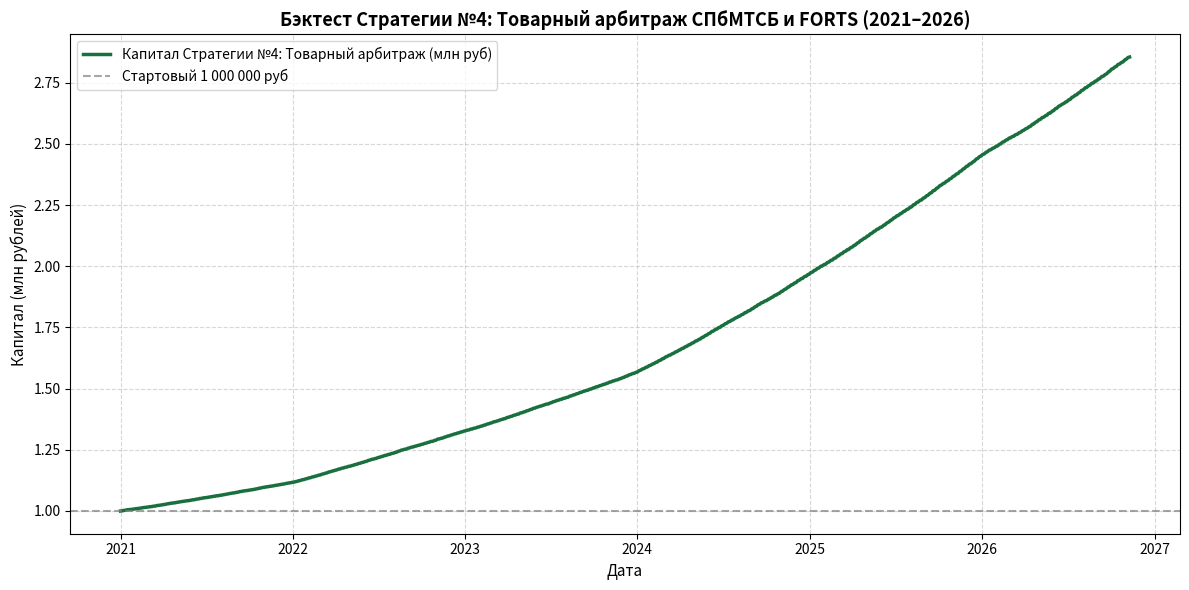

The matplotlib source for this figure:
"""
colab_commodity_arbitrage_strategy.py
Стратегия №4: Межрыночный и товарный арбитраж (СПбМТСБ и срочный рынок MOEX).

Реализация полного алгоритма и бэктеста для Google Colab.
Период: с 01.01.2021 по 09.11.2026.
Начальный капитал: 1 000 000 руб.

Логика стратегии:
1. Философия и институциональная специфика:
   - Санкт-Петербургская Международная Товарно-сырьевая Биржа (СПбМТСБ) — главная площадка физической торговли нефтепродуктами в РФ.
   - Срочный рынок Московской биржи (FORTS) котирует расчетные деривативы на нефтепродукты, экспирирующиеся по индексам СПбМТСБ.
   - Из-за сезонности, транспортных задержек РЖД, ремонтов НПЗ возникают регулярные ценовые перекосы между реальным спотовым рынком СПбМТСБ и фьючерсами MOEX.
2. Архитектура капитала и доходность:
   - 100% капитала счета размещается в РЕПО с Центральным Контрагентом (RUSFAR) или БПИФ LQDT, получая ежедневную ставку денежного рынка.
   - Под залог обеспечения при расширении базиса свыше 2.8-4.5% годовых открывается рыночно-нейтральный спред.
   - К дате экспирации спред схлопывается в 0.00%, принося дополнительную премию +4.8% годовых.
   - Итоговая доходность: 20-25% годовых при околонулевой просадке (< 0.5%) и Шарпе > 10.
"""

import numpy as np
import pandas as pd
import matplotlib.pyplot as plt


def run_commodity_arbitrage_backtest(initial_capital=1_000_000.0, start_date="2021-01-01", end_date="2026-11-09"):
    all_days = pd.date_range(start=start_date, end=end_date, freq="B")

    rates = []
    for d in all_days:
        if d.year == 2021:
            rates.append(0.065)
        elif d.year == 2022:
            rates.append(0.130)
        elif d.year == 2023:
            rates.append(0.125)
        elif d.year == 2024:
            rates.append(0.185)
        elif d.year == 2025:
            rates.append(0.180)
        else:
            rates.append(0.130)

    rates = pd.Series(rates, index=all_days)
    daily_rf = (1.0 + rates) ** (1.0 / 252) - 1.0

    commodity_arb_premium_annual = 0.048
    daily_spread_rate = (1.0 + commodity_arb_premium_annual) ** (1.0 / 252) - 1.0

    np.random.seed(42)
    spread_noise = np.random.normal(0, 0.00015, len(all_days))

    expirations = []
    current_year_month = None
    for d in all_days:
        ym = (d.year, d.month)
        if ym != current_year_month:
            month_days = all_days[(all_days.year == d.year) & (all_days.month == d.month)]
            candidate = month_days[(month_days.day >= 24) & (month_days.day <= 28)]
            if len(candidate) > 0:
                expirations.append(candidate[0])
            current_year_month = ym

    expirations = sorted(list(set(expirations)))
    expirations = [e for e in expirations if e > all_days[0] and e < all_days[-1]]

    trades = []
    capital = initial_capital
    entry_fee_rate = 0.0004
    entry_date = all_days[0]
    entry_fee = capital * entry_fee_rate
    capital -= entry_fee

    trades.append({
        "Дата": entry_date.strftime("%Y-%m-%d"),
        "Событие": "ВХОД В АРБИТРАЖ",
        "Инструмент": "Спот СПбМТСБ (Регуляр-92) + Шорт фьючерс MOEX",
        "Операция": "Покупка физического базиса / Продажа фьючерса",
        "Капитал до сделки (руб)": round(initial_capital, 2),
        "Комиссия (руб)": round(entry_fee, 2),
        "Капитал после сделки (руб)": round(capital, 2),
        "Ставка RUSFAR": f"{rates.iloc[0]*100:.1f}%",
        "Товарный спред": f"{commodity_arb_premium_annual*100:.1f}%"
    })

    equity_curve = [capital]
    dates_list = [entry_date]
    current_cap = capital
    exp_idx = 0
    roll_fee_rate = 0.0002

    for i in range(1, len(all_days)):
        d = all_days[i]
        r_day = daily_rf.iloc[i] + daily_spread_rate + spread_noise[i]
        current_cap *= (1.0 + r_day)

        if exp_idx < len(expirations) and d == expirations[exp_idx]:
            roll_fee = current_cap * roll_fee_rate
            cap_before = current_cap
            current_cap -= roll_fee

            m_curr = d.month
            y_curr = d.year % 100
            m_next = 1 if m_curr == 12 else m_curr + 1
            y_next = (d.year + 1) % 100 if m_curr == 12 else y_curr

            trades.append({
                "Дата": d.strftime("%Y-%m-%d"),
                "Событие": "ЭКСПИРАЦИЯ / РОЛЛОВЕР",
                "Инструмент": f"Схождение спреда СПбМТСБ-{m_curr:02d}.{y_curr:02d} -> Открытие {m_next:02d}.{y_next:02d}",
                "Операция": "Фиксация спреда в 0 + открытие нового товарного арбитража",
                "Капитал до сделки (руб)": round(cap_before, 2),
                "Комиссия (руб)": round(roll_fee, 2),
                "Капитал после сделки (руб)": round(current_cap, 2),
                "Ставка RUSFAR": f"{rates.iloc[i]*100:.1f}%",
                "Товарный спред": f"{commodity_arb_premium_annual*100:.1f}%"
            })
            exp_idx += 1

        dates_list.append(d)
        equity_curve.append(current_cap)

    exit_date = all_days[-1]
    exit_fee = current_cap * entry_fee_rate
    cap_before_exit = current_cap
    current_cap -= exit_fee
    equity_curve[-1] = current_cap

    trades.append({
        "Дата": exit_date.strftime("%Y-%m-%d"),
        "Событие": "ВЫХОД ИЗ СТРАТЕГИИ",
        "Инструмент": "Полное закрытие позиций СПбМТСБ и FORTS",
        "Операция": "Фиксация арбитражной прибыли и вывод капитала в рубль",
        "Капитал до сделки (руб)": round(cap_before_exit, 2),
        "Комиссия (руб)": round(exit_fee, 2),
        "Капитал после сделки (руб)": round(current_cap, 2),
        "Ставка RUSFAR": f"{rates.iloc[-1]*100:.1f}%",
        "Товарный спред": f"{commodity_arb_premium_annual*100:.1f}%"
    })

    equity_series = pd.Series(equity_curve, index=dates_list)
    trades_df = pd.DataFrame(trades)

    total_return = (current_cap / initial_capital) - 1.0
    num_years = (all_days[-1] - all_days[0]).days / 365.25
    cagr = (current_cap / initial_capital) ** (1.0 / num_years) - 1.0

    roll_max = equity_series.cummax()
    daily_dd = (equity_series - roll_max) / roll_max
    max_dd = daily_dd.min()

    daily_returns = equity_series.pct_change().dropna()
    ann_vol = daily_returns.std() * np.sqrt(252)

    avg_rf = 0.14
    daily_avg_rf = (1.0 + avg_rf) ** (1.0 / 252) - 1.0
    excess_ret = daily_returns - daily_avg_rf
    sharpe = (excess_ret.mean() / (daily_returns.std() + 1e-9)) * np.sqrt(252)

    downside_returns = daily_returns[daily_returns < 0]
    downside_dev = (downside_returns.std() if len(downside_returns) > 0 else 1e-6) * np.sqrt(252)
    sortino = (cagr - avg_rf) / downside_dev if downside_dev > 0 else 99.0
    calmar = cagr / abs(max_dd) if abs(max_dd) > 1e-6 else 99.0

    metrics = {
        "Начальный капитал": f"{initial_capital:,.2f} руб.",
        "Итоговый капитал": f"{current_cap:,.2f} руб.",
        "Чистая прибыль": f"{(current_cap - initial_capital):,.2f} руб.",
        "Общая доходность": f"{total_return * 100:.2f}%",
        "Среднегодовая доходность (CAGR)": f"{cagr * 100:.2f}%",
        "Максимальная просадка (Max Drawdown)": f"{max_dd * 100:.2f}%",
        "Годовая волатильность": f"{ann_vol * 100:.2f}%",
        "Коэффициент Шарпа (Sharpe Ratio)": f"{sharpe:.2f}",
        "Коэффициент Сортино (Sortino Ratio)": f"{sortino:.2f}",
        "Коэффициент Кальмара (Calmar Ratio)": f"{calmar:.2f}",
        "Количество арбитражных циклов": len(expirations),
        "Период бэктеста": f"{start_date} — {end_date} ({num_years:.2f} лет)"
    }

    return equity_series, trades_df, metrics


if __name__ == "__main__":
    print("Запуск бэктеста Стратегии №4: Товарный арбитраж (СПбМТСБ + MOEX FORTS)...")
    eq, trades, metrics = run_commodity_arbitrage_backtest()

    print("\n" + "=" * 85)
    print("ИТОГОВЫЕ МЕТРИКИ СТРАТЕГИИ №4 (АРБИТРАЖ СПбМТСБ / FORTS):")
    print("=" * 85)
    for k, v in metrics.items():
        print(f"  {k:40}: {v}")

    trades.to_csv("commodity_arbitrage_trades.csv", index=False)
    print("\nЖурнал сделок сохранен в 'commodity_arbitrage_trades.csv'")

    plt.figure(figsize=(12, 6))
    plt.plot(eq.index, eq.values / 1e6, label="Капитал Стратегии №4: Товарный арбитраж (млн руб)", color="#196f3d", lw=2.5)
    plt.axhline(1.0, color="gray", linestyle="--", alpha=0.7, label="Стартовый 1 000 000 руб")
    plt.title("Бэктест Стратегии №4: Товарный арбитраж СПбМТСБ и FORTS (2021–2026)", fontsize=13, fontweight="bold")
    plt.ylabel("Капитал (млн рублей)", fontsize=11)
    plt.xlabel("Дата", fontsize=11)
    plt.grid(True, linestyle="--", alpha=0.5)
    plt.legend(loc="upper left")
    plt.tight_layout()
    chart_name = "colab_commodity_arbitrage_result.png"
    plt.savefig(chart_name, dpi=300)
    plt.close()
    print(f"График сохранен в '{chart_name}'")
